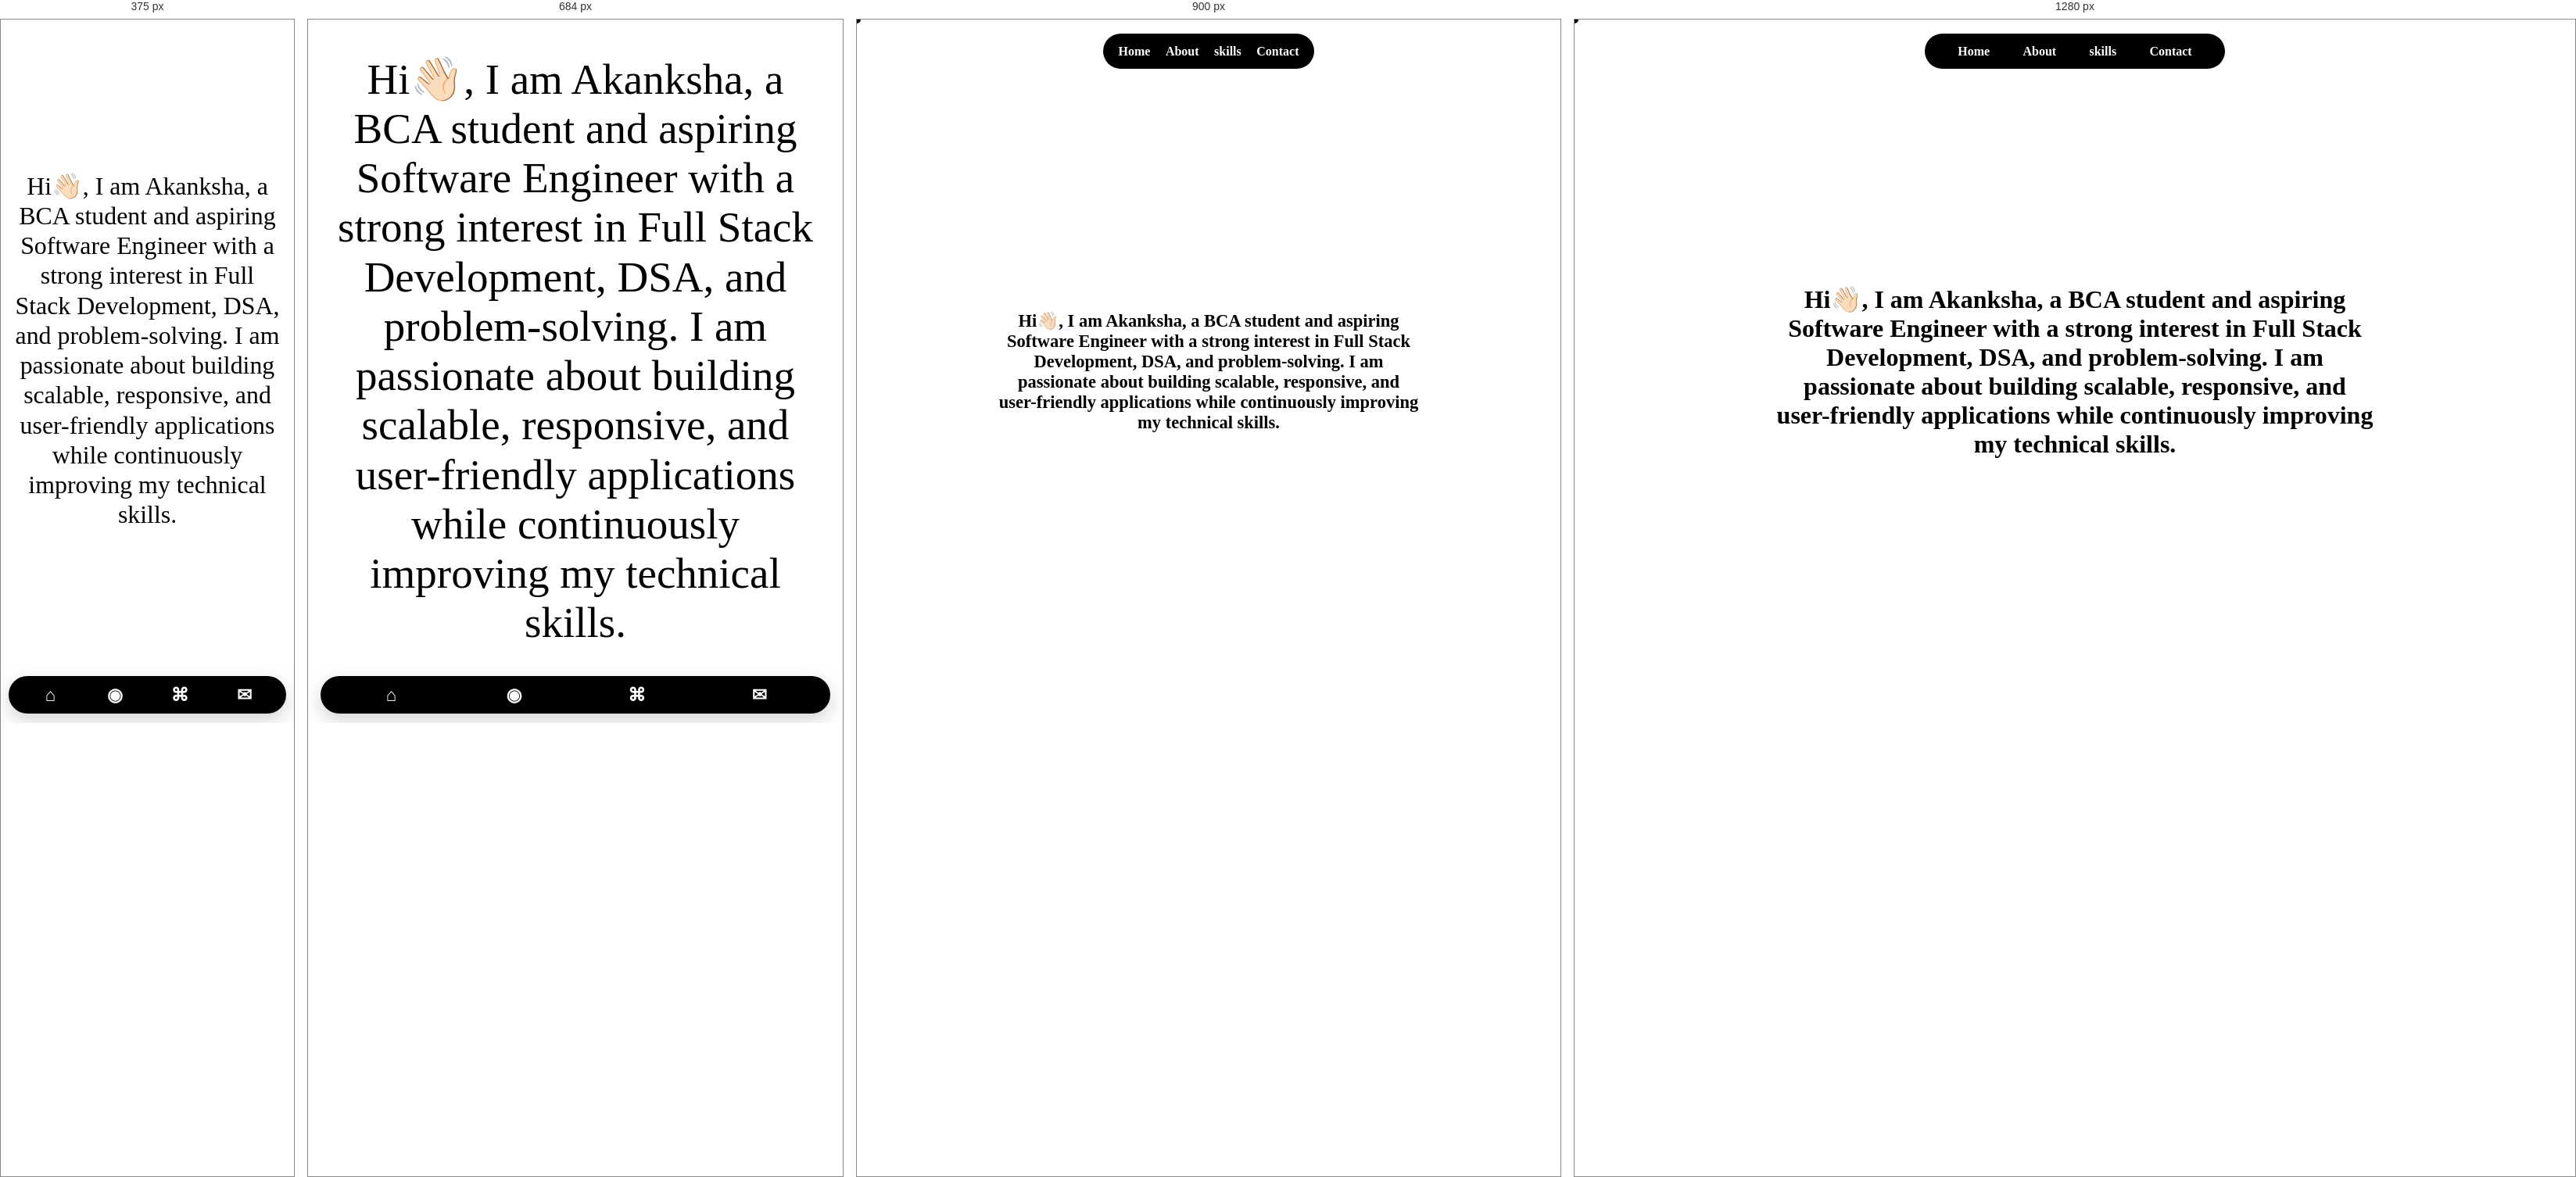
Rendered at 375 px, 684 px, 900 px and 1280 px, left to right.

<!-- file: index.html -->
<!DOCTYPE html>
<html lang="en">
<head>
    <meta charset="UTF-8">
    <meta name="viewport" content="width=device-width, initial-scale=1.0">
    <title>Akanksha Sharma</title>
    <link rel="stylesheet" href="style.css">
    <link
    rel="stylesheet"
    href="https://cdn.jsdelivr.net/gh/devicons/devicon@latest/devicon.min.css"
/>
    <!-- previous link is use for connect html file with css file -->
</head>
<body>
    <div id="crsr"></div>
    <!-- div a type ka box hota hai , jiski initial width 100% hoti hao pr height 0% -->
    <div id="main">
        <div id="nav">
            <h4 id="home-btn" aria-label="Home" title="Home"><span class="nav-label">Home</span><span class="nav-icon" aria-hidden="true">⌂</span></h4>
            <h4 id="about-btn" aria-label="About" title="About"><span class="nav-label">About</span><span class="nav-icon" aria-hidden="true">◉</span></h4>
            <h4 id="skills-btn" aria-label="Skills" title="Skills"><span class="nav-label">skills</span><span class="nav-icon" aria-hidden="true">⌘</span></h4>
            <h4 id="contact-btn" aria-label="Contact" title="Contact"><span class="nav-label">Contact</span><span class="nav-icon" aria-hidden="true">✉</span></h4>
        </div>
        <div id="home-page">
            <h1 id="home-h1" >Hi👋🏻, I am Akanksha,
                 a BCA student and aspiring Software Engineer with a strong interest in Full Stack Development, DSA, and problem-solving. I am passionate about building scalable, responsive, and user-friendly applications while continuously improving my technical skills.
</h1>
        </div>
        <div id="about-page">
    <div class="about-container">

        <div class="about-image">
            <div class="dot-pattern"></div>

            <div class="profile-circle">
                <img src="images/img-9.jpeg" alt="Profile Image">
            </div>

            <div class="circle-line">
                <span></span>
            </div>
        </div>
        <div class="about-content">
            <p class="about-subtitle">ABOUT ME</p>

            <h1>I'm Akanksha</h1>

            <div class="about-line"></div>

            <p>
                I am a BCA student and aspiring Software Engineer
                with a strong interest in Full Stack Development,
                DSA, and problem-solving.
            </p>

            <p>
                I love turning ideas into real-world applications
                and building solutions that are efficient and
                user-friendly.
            </p>

            <p>
                I enjoy learning new technologies, solving challenging
                problems, and continuously improving my skills.
            </p>

            <button class="resume-btn">
                ↓ Download Resume
            </button>
        </div>

    </div>


    <div class="about-cards">

        <div class="about-card">
            <h3>🎓</h3>
            <h4>Education</h4>
            <p>
                BCA Student passionate about technology
                and development.
            </p>
        </div>

        <div class="about-card">
            <h3>&lt;/&gt;</h3>
            <h4>Skills</h4>
            <p>
                Full Stack Development, DSA,
                Problem Solving, Web Technologies.
            </p>
        </div>

        <div class="about-card">
            <h3>💼</h3>
            <h4>Projects</h4>
            <p>
                Building real-world projects that
                solve problems and create impact.
            </p>
        </div>

        <div class="about-card">
            <h3>🎯</h3>
            <h4>Goal</h4>
            <p>
                To become a skilled Software Engineer
                and work on meaningful products.
            </p>
        </div>

    </div>

</div>
       <div id="skills-page">

    <div class="skills-header">
        
        <h1>My Skills</h1>
        <div class="skills-line"></div>

        <span>
            I enjoy learning new technologies and working with modern tools to
            build efficient, scalable and user-friendly applications.
        </span>
    </div>


    <div class="skills-content">

        <!-- TECHNICAL SKILLS -->
        <div class="technical-skills">

            <h2>💻 TECHNICAL SKILLS</h2>

            <div class="skill">
                <div class="skill-name">
                    <span>Java</span>
                    <span>90%</span>
                </div>

                <div class="skill-bar">
                    <div class="skill-progress" style="width:90%"></div>
                </div>
            </div>


            <div class="skill">
                <div class="skill-name">
                    <span>JavaScript</span>
                    <span>85%</span>
                </div>

                <div class="skill-bar">
                    <div class="skill-progress" style="width:85%"></div>
                </div>
            </div>


            <div class="skill">
                <div class="skill-name">
                    <span>Python</span>
                    <span>80%</span>
                </div>

                <div class="skill-bar">
                    <div class="skill-progress" style="width:80%"></div>
                </div>
            </div>


            <div class="skill">
                <div class="skill-name">
                    <span>Data Structures & Algorithms</span>
                    <span>85%</span>
                </div>

                <div class="skill-bar">
                    <div class="skill-progress" style="width:85%"></div>
                </div>
            </div>


            <div class="skill">
                <div class="skill-name">
                    <span>HTML</span>
                    <span>95%</span>
                </div>

                <div class="skill-bar">
                    <div class="skill-progress" style="width:95%"></div>
                </div>
            </div>


            <div class="skill">
                <div class="skill-name">
                    <span>CSS</span>
                    <span>90%</span>
                </div>

                <div class="skill-bar">
                    <div class="skill-progress" style="width:90%"></div>
                </div>
            </div>


            <div class="skill">
                <div class="skill-name">
                    <span>SQL</span>
                    <span>80%</span>
                </div>

                <div class="skill-bar">
                    <div class="skill-progress" style="width:80%"></div>
                </div>
            </div>

        </div>


        <!-- SKILL CATEGORIES -->
        <div class="skill-categories">

            <h2>▦ SKILL CATEGORIES</h2>

            <div class="category-grid">

                <div class="category-card">
                    <div class="category-icon">&lt;/&gt;</div>
                    <h3>Frontend</h3>

                    <p>
                        Building responsive and interactive user interfaces.
                    </p>

                    <span>
                        HTML, CSS, JavaScript, React.js, Tailwind CSS
                    </span>
                </div>


                <div class="category-card">
                    <div class="category-icon">▣</div>
                    <h3>Backend</h3>

                    <p>
                        Developing robust APIs and server-side applications.
                    </p>

                    <span>
                        Node.js, Express.js, REST API, MongoDB, MySQL
                    </span>
                </div>


                <div class="category-card">
                    <div class="category-icon">🛢</div>
                    <h3>Database</h3>

                    <p>
                        Working with databases to store and manage data efficiently.
                    </p>

                    <span>
                        MongoDB, MySQL, SQL, Firebase
                    </span>
                </div>


                <div class="category-card">
                    <div class="category-icon">♟</div>
                    <h3>DSA & Problem Solving</h3>

                    <p>
                        Solving problems using efficient algorithms and data structures.
                    </p>

                    <span>
                        Arrays, Linked List, Stack, Queue, Trees, Graphs
                    </span>
                </div>


                <div class="category-card">
                    <div class="category-icon">🔧</div>
                    <h3>Tools & Platforms</h3>

                    <p>
                        Using modern tools to build, test and deploy applications.
                    </p>

                    <span>
                        Git, GitHub, Postman, VS Code, Vercel
                    </span>
                </div>


                <div class="category-card">
                    <div class="category-icon">⚙</div>
                    <h3>Other Skills</h3>

                    <p>
                        Exploring and improving in other areas of development.
                    </p>

                    <span>
                        OOP, DBMS, OS, CN, Agile Basics
                    </span>
                </div>

            </div>

        </div>

    </div>


    <!-- TECHNOLOGIES & TOOLS -->
    <div class="technologies">

        <h2>⚙ TECHNOLOGIES & TOOLS</h2>

        <div class="technology-list">

            <div class="technology">
                <i class="devicon-html5-plain colored"></i>
                <span>HTML5</span>
            </div>

            <div class="technology">
                <i class="devicon-css3-plain colored"></i>
                <span>CSS3</span>
            </div>

            <div class="technology">
                <i class="devicon-javascript-plain colored"></i>
                <span>JavaScript</span>
            </div>

            <div class="technology">
                <i class="devicon-react-original colored"></i>
                <span>React.js</span>
            </div>

            <div class="technology">
                <i class="devicon-nodejs-plain colored"></i>
                <span>Node.js</span>
            </div>

            <div class="technology">
                <i class="devicon-express-original"></i>
                <span>Express.js</span>
            </div>

            <div class="technology">
                <i class="devicon-mongodb-plain colored"></i>
                <span>MongoDB</span>
            </div>

            <div class="technology">
                <i class="devicon-git-plain colored"></i>
                <span>Git</span>
            </div>

            <div class="technology">
                <i class="devicon-github-original"></i>
                <span>GitHub</span>
            </div>

            <div class="technology">
                <i class="devicon-vscode-plain colored"></i>
                <span>VS Code</span>
            </div>

        </div>

    </div>

</div>
        <div id="contact-page">

    <div class="contact-header">
        
        <h1>Let's Connect</h1>
        <div class="contact-line"></div>
        <span>
            I'm always open to discussing new opportunities, interesting projects,
            <br>
            or just connecting. Feel free to reach out!
        </span>
    </div>

    <div class="contact-container">

        <!-- Left Side -->
        <div class="contact-intro">

            <h2>
                Let's build something<br>
                amazing together! ✨
            </h2>

            <div class="contact-small-line"></div>

            <p>
                Whether you have a project in mind, a question,
                or just want to say hi, I'd love to hear from you.
                You can reach me through any of the platforms below.
            </p>

        </div>


        <!-- Right Side -->
         <div class="contact-details">

    <!-- Email -->
    <a href="mailto:akankshasharma1127@gmail.com" class="contact-item">
        <div class="contact-icon">✉</div>

        <div>
            <h3>Email</h3>
            <p>akankshasharma1127@gmail.com</p>
        </div>

        <span class="contact-arrow">↗</span>
    </a>


    <!-- Location -->
    <div class="contact-item">
        <div class="contact-icon">⌖</div>

        <div>
            <h3>Location</h3>
            <p>India</p>
        </div>

        <span class="contact-arrow">↗</span>
    </div>


    <!-- LinkedIn -->
    <a href="https://www.linkedin.com/in/akanksha-sharma-607787325/"
       target="_blank"
       rel="noopener noreferrer"
       class="contact-item">

        <div class="contact-icon">in</div>

        <div>
            <h3>LinkedIn</h3>
            <p>linkedin.com/in/akanksha-sharma-607787325</p>
        </div>

        <span class="contact-arrow">↗</span>
    </a>


    <!-- GitHub -->
    <a href="https://github.com/akankshasharma1127-byte"
       target="_blank"
       rel="noopener noreferrer"
       class="contact-item">

        <div class="contact-icon">●</div>

        <div>
            <h3>GitHub</h3>
            <p>github.com/akankshasharma1127-byte</p>
        </div>

        <span class="contact-arrow">↗</span>
    </a>


    <!-- Instagram -->
    <a href="https://www.instagram.com/akanchhasharma2705"
       target="_blank"
       rel="noopener noreferrer"
       class="contact-item">

        <div class="contact-icon">◎</div>

        <div>
            <h3>Instagram</h3>
            <p>instagram.com/akanchhasharma2705</p>
        </div>

        <span class="contact-arrow">↗</span>
    </a>

</div>
        

    <!-- Bottom Box -->
    <div class="contact-bottom">

        <div class="telegram-icon">➤</div>

        <div>
            <h3>Let's create something impactful.</h3>
            <p>
                I'm excited to collaborate and bring<br>
                great ideas to life.
            </p>
        </div>

        <div class="thank-you">
            Thank you! ♡
        </div>

    </div>

</div>

    </div>
    <script src="https://cdnjs.cloudflare.com/ajax/libs/gsap/3.15.0/gsap.min.js"></script>
    <script src="script.js"></script>
      <!-- previous link is use for connect html file with js file -->
</body>
</html>


/* @media block from style.css */
@media (max-width: 1000px){

    #skills-page{
        padding: 70px 5% 30px;
    }

    .skills-content{
        grid-template-columns: 1fr;
        gap: 40px;
    }

    .category-grid{
        grid-template-columns: repeat(3, 1fr);
    }

    .technology-list{
        grid-template-columns: repeat(5, 1fr);
    }
}

/* @media block from style.css */
@media (max-width: 600px){

    #skills-page{
        padding: 70px 5% 30px;
    }

    .skills-header h1{
        font-size: 32px;
    }

    .skills-header span{
        font-size: 12px;
    }

    .category-grid{
        grid-template-columns: 1fr;
    }

    .technology-list{
        grid-template-columns: repeat(2, 1fr);
    }

    .technology{
        border-right: none;
        border-bottom: 1px solid #eee;
    }
}

/* @media block from style.css */
@media (max-width: 800px){

    #contact-page{
        padding: 70px 5% 30px;
    }

    .contact-header h1{
        font-size: 32px;
    }

    .contact-container{
        grid-template-columns: 1fr;
        gap: 30px;
    }

    .contact-intro h2{
        font-size: 25px;
    }

    .contact-bottom{
        padding: 20px;
        gap: 15px;
    }

    .thank-you{
        font-size: 18px;
    }
}

/* @media block from style.css */
@media (max-width: 768px) {

    * {
        box-sizing: border-box;
    }

    body {
        overflow-x: hidden;
    }

    #main {
        width: 100%;
        overflow-x: hidden;
    }

    /* ---------- NAVBAR ---------- */

    #nav {
        width: 100%;
        padding: 18px 15px;
        gap: 18px;
        justify-content: center;
        flex-wrap: wrap;
    }

    #nav h4 {
        font-size: 14px;
        margin: 0;
        cursor: pointer;
    }

    /* ---------- HOME ---------- */

    #home-page {
        width: 100%;
        min-height: 100vh;
        padding: 80px 20px 50px;
        display: flex;
        align-items: center;
    }

    #home-h1 {
        width: 100%;
        font-size: clamp(32px, 9vw, 55px);
        font-weight: 400;
        /* iss size ko set kena shi se dhek ke , ki kis size pr aacha lg raha hai home page , bake page tho aache lh rahe hai   */
        line-height: 1.15;
        word-wrap: break-word;
    }

    /* ---------- ABOUT ---------- */

    #about-page {
        width: 100%;
        padding: 60px 20px;
    }

    .about-container {
        width: 100%;
        display: flex;
        flex-direction: column;
        gap: 45px;
    }

    .about-image {
        width: 100%;
        display: flex;
        justify-content: center;
        align-items: center;
    }

    .profile-circle {
        width: 220px;
        height: 220px;
    }

    .profile-circle img {
        width: 100%;
        height: 100%;
        object-fit: cover;
    }

    .about-content {
        width: 100%;
    }

    .about-content h1 {
        font-size: 38px;
    }

    .about-content p {
        font-size: 16px;
        line-height: 1.7;
    }

    .about-cards {
        width: 100%;
        display: grid;
        grid-template-columns: 1fr;
        gap: 18px;
        margin-top: 50px;
    }

    .about-card {
        width: 100%;
        padding: 25px;
    }

    /* ---------- SKILLS ---------- */

    #skills-page {
        width: 100%;
        padding: 60px 20px;
    }

    .skills-header {
        width: 100%;
    }

    .skills-header h1 {
        font-size: 42px;
    }

    .skills-header span {
        display: block;
        font-size: 15px;
        line-height: 1.6;
    }

    .skills-content {
        width: 100%;
        display: flex;
        flex-direction: column;
        gap: 45px;
    }

    .technical-skills,
    .skill-categories {
        width: 100%;
    }

    .technical-skills h2,
    .skill-categories h2,
    .technologies h2 {
        font-size: 22px;
    }

    .skill-name {
        font-size: 14px;
    }

    .skill-bar {
        width: 100%;
    }

    .category-grid {
        width: 100%;
        display: grid;
        grid-template-columns: 1fr;
        gap: 18px;
    }

    .category-card {
        width: 100%;
        padding: 25px;
    }

    .category-card h3 {
        font-size: 20px;
    }

    .category-card p,
    .category-card span {
        font-size: 14px;
        line-height: 1.6;
    }

    /* ---------- TECHNOLOGIES ---------- */

    .technologies {
        width: 100%;
        margin-top: 50px;
    }

    .technology-list {
        width: 100%;
        display: grid;
        grid-template-columns: repeat(2, 1fr);
        gap: 12px;
    }

    .technology {
        width: 100%;
        padding: 18px 10px;
        text-align: center;
    }

    .technology i {
        font-size: 30px;
        display: block;
        margin-bottom: 8px;
    }

    .technology span {
        font-size: 13px;
    }

    /* ---------- CONTACT ---------- */

    #contact-page {
        width: 100%;
        padding: 60px 20px;
    }

    .contact-header {
        width: 100%;
    }

    .contact-header h1 {
        font-size: 42px;
    }

    .contact-header span {
        display: block;
        font-size: 15px;
        line-height: 1.6;
    }

    .contact-header br {
        display: none;
    }

    .contact-container {
        width: 100%;
        display: flex;
        flex-direction: column;
        gap: 35px;
    }

    .contact-intro {
        width: 100%;
    }

    .contact-intro h2 {
        font-size: 28px;
        line-height: 1.3;
    }

    .contact-intro br {
        display: none;
    }

    .contact-intro p {
        font-size: 15px;
        line-height: 1.7;
    }

    .contact-details {
        width: 100%;
    }

    .contact-item {
        width: 100%;
        display: flex;
        align-items: center;
        gap: 12px;
        padding: 18px 12px;
    }

    .contact-item > div:nth-child(2) {
        min-width: 0;
        flex: 1;
    }

    .contact-item h3 {
        font-size: 16px;
        margin-bottom: 5px;
    }

    .contact-item p {
        font-size: 12px;
        word-break: break-word;
        line-height: 1.4;
    }

    .contact-icon {
        flex-shrink: 0;
    }

    .contact-arrow {
        flex-shrink: 0;
        font-size: 18px;
    }

    /* ---------- BOTTOM CONTACT BOX ---------- */

    .contact-bottom {
        width: 100%;
        display: flex;
        flex-direction: column;
        align-items: flex-start;
        gap: 15px;
        padding: 25px 20px;
        margin-top: 35px;
    }

    .contact-bottom br {
        display: none;
    }

    .contact-bottom h3 {
        font-size: 18px;
    }

    .contact-bottom p {
        font-size: 14px;
        line-height: 1.6;
    }

    .thank-you {
        width: 100%;
        text-align: left;
    }
}

/* @media block from style.css */
@media (max-width: 480px) {

    #nav {
        gap: 12px;
        padding: 15px 10px;
    }

    #nav h4 {
        font-size: 13px;
    }

    #home-page {
        padding: 70px 18px 40px;
    }

    #home-h1 {
        font-size: 30px;
        line-height: 1.2;
    }

    #about-page,
    #skills-page,
    #contact-page {
        padding-left: 18px;
        padding-right: 18px;
    }

    .profile-circle {
        width: 190px;
        height: 190px;
    }

    .about-content h1,
    .skills-header h1,
    .contact-header h1 {
        font-size: 34px;
    }

    .technology-list {
        grid-template-columns: 1fr 1fr;
        gap: 10px;
    }

    .contact-item {
        padding: 15px 8px;
    }
}

/* @media block from style.css */
@media (max-width: 768px) {
    html,
    body,
    #main {
        min-height: 100%;
        overflow-x: clip;
    }

    #nav {
        position: fixed;
        top: auto;
        bottom: max(12px, env(safe-area-inset-bottom));
        left: 16px;
        width: calc(100% - 32px);
        height: 48px;
        min-height: 48px;
        padding: 0 12px;
        transform: none;
        justify-content: space-around;
        flex-wrap: nowrap;
        gap: 0;
        box-shadow: 0 8px 24px rgba(0, 0, 0, .18);
    }

    #nav h4 {
        width: 44px;
        height: 44px;
        padding: 0;
        display: grid;
        place-items: center;
    }

    #nav .nav-label {
        display: none;
    }

    #nav .nav-icon {
        display: block;
        font-size: 23px;
        line-height: 1;
    }

    #home-page,
    #about-page,
    #skills-page,
    #contact-page {
        width: 100%;
        min-height: 100dvh;
        height: 100dvh;
        overscroll-behavior: contain;
    }

    #home-page {
        padding-top: 32px;
        padding-bottom: 84px;
    }

    #about-page,
    #skills-page,
    #contact-page {
        padding-top: 60px;
        padding-bottom: 92px;
    }

    .about-image {
        height: 260px;
    }

    .dot-pattern {
        top: 12px;
        left: calc(50% - 135px);
    }

    .circle-line {
        right: calc(50% - 145px);
        bottom: 14px;
        transform: rotate(-20deg) scale(.72);
        transform-origin: bottom right;
    }

    .about-cards {
        grid-template-columns: repeat(2, minmax(0, 1fr));
        gap: 0;
        margin-top: 36px;
        border: 1px solid #e5e5e5;
        border-radius: 10px;
        overflow: hidden;
    }

    .about-card {
        min-height: 155px;
        padding: 22px 14px;
        border-right: 1px solid #e5e5e5;
        border-bottom: 1px solid #e5e5e5;
    }

    .about-card:nth-child(2n) {
        border-right: 0;
    }

    .about-card:nth-last-child(-n + 2) {
        border-bottom: 0;
    }

    .skills-header,
    .contact-header {
        margin-bottom: 32px;
    }

    .technical-skills h2,
    .skill-categories h2,
    .technologies h2 {
        font-size: 15px;
        line-height: 1.35;
    }

    .category-grid {
        grid-template-columns: repeat(2, minmax(0, 1fr));
    }

    .category-card {
        min-height: 205px;
        padding: 20px 14px;
    }

    .category-card h3 {
        font-size: 16px;
    }

    .category-card p,
    .category-card span {
        font-size: 12px;
    }

    .technology-list {
        gap: 0;
        border-top: 1px solid #eee;
        border-left: 1px solid #eee;
    }

    .technology {
        min-height: 96px;
        padding: 14px 8px;
        border-right: 1px solid #eee;
        border-bottom: 1px solid #eee;
    }

    .contact-item {
        padding: 16px 4px;
    }

    .contact-bottom {
        margin-top: 30px;
    }

    #crsr,
    .image-trail {
        display: none;
    }
}

/* @media block from style.css */
@media (max-width: 520px) {
    #nav {
        left: 10px;
        width: calc(100% - 20px);
    }

    #nav h4 {
        width: 42px;
        height: 42px;
    }

    #home-h1 {
        font-size: clamp(26px, 8.5vw, 34px);
    }

    .about-image {
        height: 220px;
    }

    .profile-circle {
        width: 200px;
        height: 200px;
    }

    .dot-pattern {
        left: calc(50% - 120px);
        transform: scale(.8);
        transform-origin: top left;
    }

    .circle-line {
        right: calc(50% - 125px);
        bottom: 6px;
        transform: rotate(-20deg) scale(.58);
    }

    .about-cards,
    .category-grid {
        grid-template-columns: 1fr;
    }

    .about-card,
    .about-card:nth-child(2n) {
        min-height: auto;
        border-right: 0;
        border-bottom: 1px solid #e5e5e5;
    }

    .about-card:nth-last-child(-n + 2) {
        border-bottom: 1px solid #e5e5e5;
    }

    .about-card:last-child {
        border-bottom: 0;
    }

    .category-card {
        min-height: auto;
    }

    .contact-item p {
        overflow-wrap: anywhere;
    }

    .contact-bottom {
        padding: 20px;
    }
}